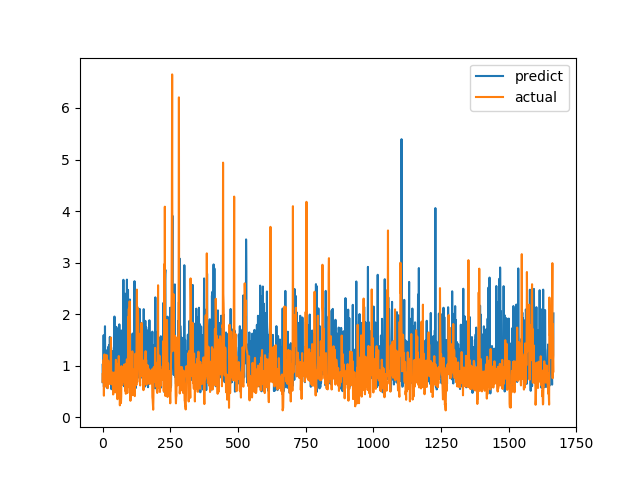

The table this chart was drawn from, first rows:
predict, actual
0.6811, 0.6915
1.035, 0.8558
0.7588, 0.7094
0.6854, 1.015
1.592, 1.116
0.5916, 0.4183
1.157, 1.002
0.9809, 1.219
0.6597, 1.143
1.765, 0.6528
0.7902, 0.6747
0.9621, 0.601
1.303, 0.6695
0.6894, 0.6538
0.7632, 0.7814
1.001, 1.206
0.5719, 0.8469
0.7668, 0.8286
0.9235, 0.6482
1.067, 0.5624
1.194, 0.7183
0.8244, 1.1
1.371, 0.9542
0.7481, 0.729
1.399, 0.6694
0.8171, 0.8631
0.915, 0.6465
1.558, 0.8223
0.8684, 0.9236
0.8269, 0.8301
1.437, 1.067
1.372, 1.546
1.34, 0.6827
0.5435, 0.6386
0.8127, 0.6464
0.6075, 0.6881
0.7939, 0.7274
0.7922, 0.65
1.281, 0.8694
0.8071, 0.4409
1.18, 0.4519
0.6011, 0.7575
0.8639, 0.4952
1.328, 0.6851
1.954, 0.7244
0.9038, 0.8654
0.572, 0.74
0.8612, 0.8071
1.242, 0.8204
0.9021, 1.114
0.4884, 1.109
1.753, 0.4751
0.8391, 1.039
1.403, 0.9458
0.7785, 0.7878
1.698, 0.3505
0.6472, 0.9368
1.061, 0.9868
1.547, 0.647
0.9724, 1.03
... 1,606 more rows
